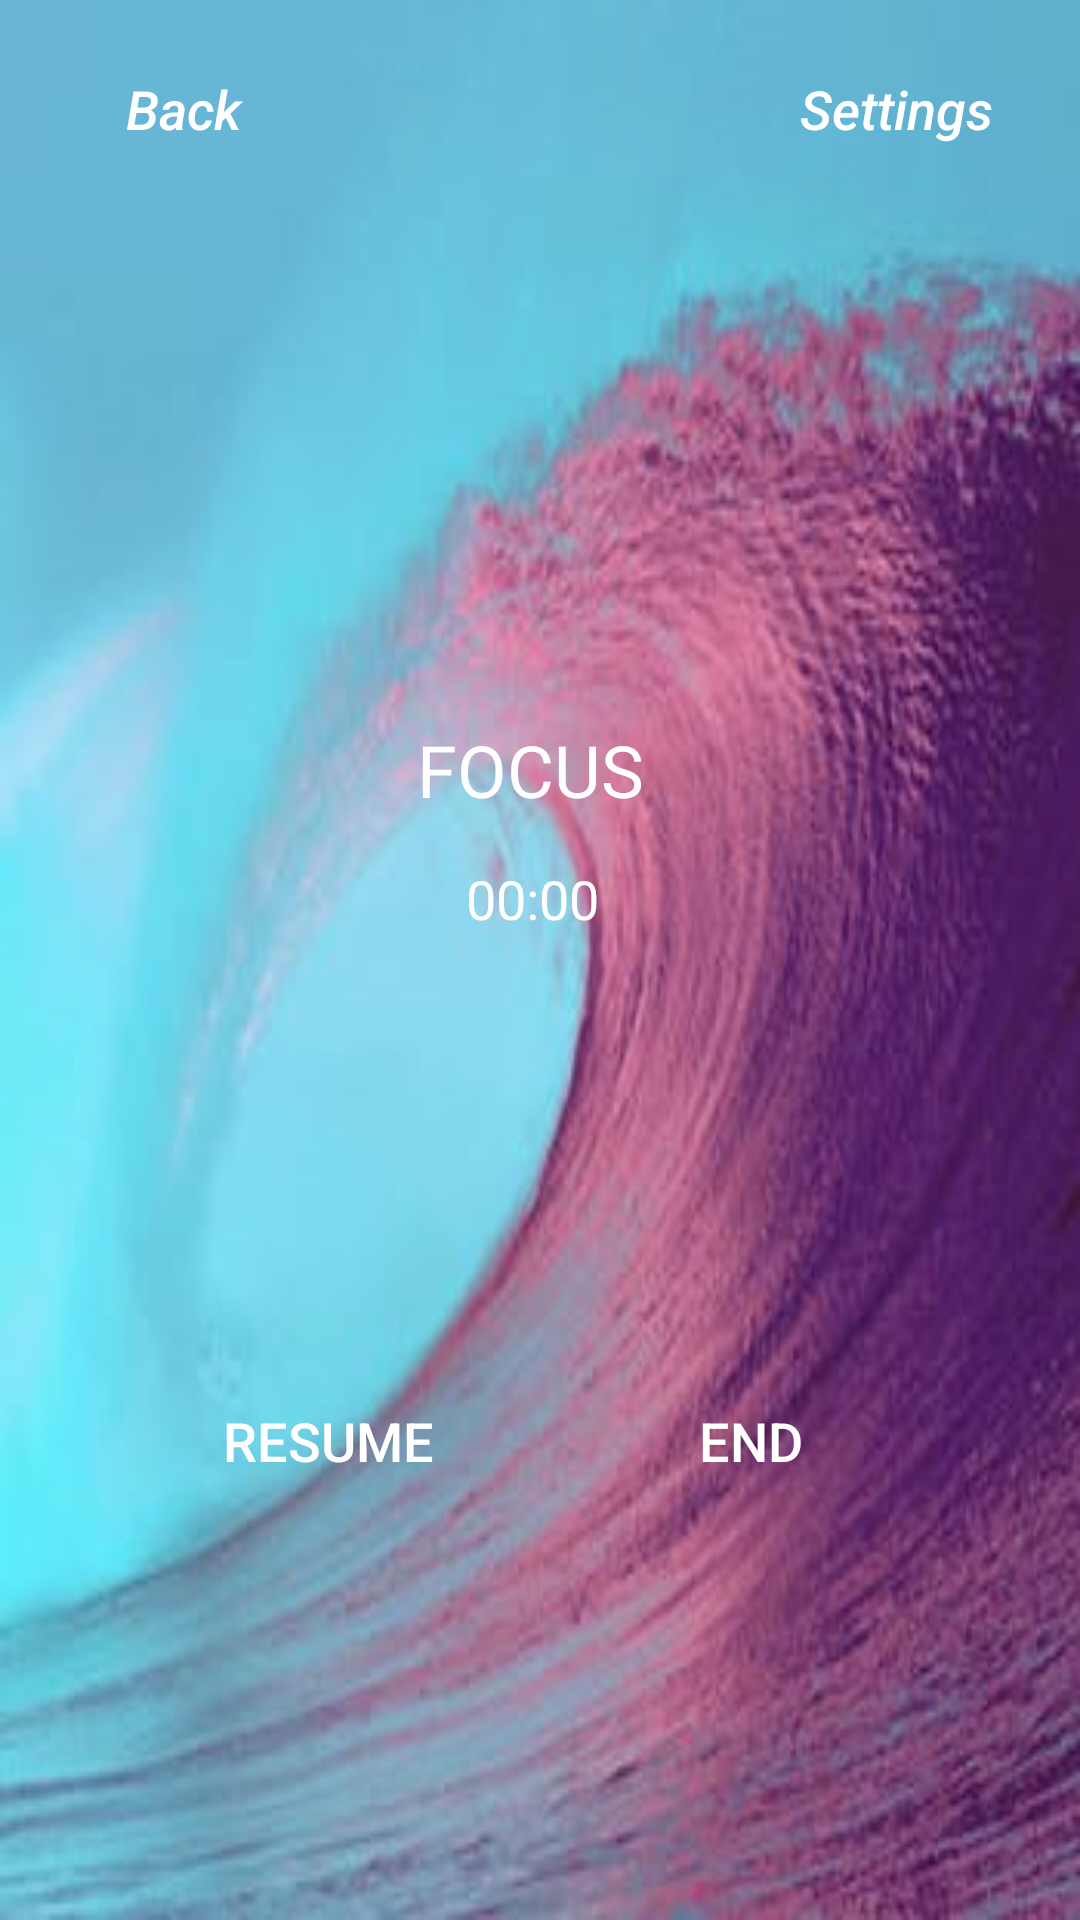

Layout XML and referenced resources for this Android screen:
<!-- AndroidManifest.xml: application theme AppTheme -->
<!-- res/layout/activity_pause3.xml -->
<?xml version="1.0" encoding="utf-8"?>
<android.support.constraint.ConstraintLayout xmlns:android="http://schemas.android.com/apk/res/android"
    xmlns:app="http://schemas.android.com/apk/res-auto"
    xmlns:tools="http://schemas.android.com/tools"
    android:layout_width="match_parent"
    android:layout_height="match_parent"
    android:background="@drawable/wave5"
    tools:context=".pause3">

    <TextView
        android:id="@+id/themeText3"
        android:layout_width="82dp"
        android:layout_height="39dp"
        android:layout_alignParentTop="true"
        android:layout_centerHorizontal="true"
        android:layout_marginBottom="8dp"
        android:layout_marginEnd="8dp"
        android:layout_marginLeft="8dp"
        android:layout_marginRight="8dp"
        android:layout_marginStart="8dp"
        android:layout_marginTop="8dp"
        android:text="FOCUS"
        android:textColor="@android:color/background_light"
        android:textSize="24sp"
        android:visibility="visible"
        app:layout_constraintBottom_toBottomOf="parent"
        app:layout_constraintEnd_toEndOf="parent"
        app:layout_constraintStart_toStartOf="parent"
        app:layout_constraintTop_toTopOf="parent"
        app:layout_constraintVertical_bias="0.397" />

    <TextView
        android:id="@+id/timeText3"
        android:layout_width="50dp"
        android:layout_height="30dp"
        android:layout_marginEnd="8dp"
        android:layout_marginLeft="8dp"
        android:layout_marginRight="8dp"
        android:layout_marginStart="8dp"
        android:layout_marginTop="8dp"
        android:text="00:00"
        android:textColor="@android:color/background_light"
        android:textSize="18sp"
        app:layout_constraintEnd_toEndOf="parent"
        app:layout_constraintHorizontal_bias="0.501"
        app:layout_constraintStart_toStartOf="parent"
        app:layout_constraintTop_toBottomOf="@+id/themeText3" />


    <Button
        android:id="@+id/endBtn3"
        android:layout_width="120dp"
        android:layout_height="50dp"
        android:layout_marginBottom="8dp"
        android:layout_marginEnd="8dp"
        android:layout_marginLeft="8dp"
        android:layout_marginRight="8dp"
        android:layout_marginStart="8dp"
        android:layout_marginTop="8dp"
        android:background="@android:color/transparent"
        android:text="END"
        android:textColor="@android:color/background_light"
        android:textSize="18sp"
        app:layout_constraintBottom_toBottomOf="parent"
        app:layout_constraintEnd_toEndOf="parent"
        app:layout_constraintHorizontal_bias="0.814"
        app:layout_constraintStart_toStartOf="parent"
        app:layout_constraintTop_toBottomOf="@+id/timeText3"
        app:layout_constraintVertical_bias="0.506" />

    <Button
        android:id="@+id/resumeBtn3"
        android:layout_width="120dp"
        android:layout_height="50dp"
        android:layout_marginBottom="8dp"
        android:layout_marginEnd="8dp"
        android:layout_marginLeft="8dp"
        android:layout_marginRight="8dp"
        android:layout_marginStart="8dp"
        android:layout_marginTop="8dp"
        android:background="@android:color/transparent"
        android:text="RESUME"
        android:textColor="@android:color/background_light"
        android:textSize="18sp"
        app:layout_constraintBottom_toBottomOf="parent"
        app:layout_constraintEnd_toEndOf="parent"
        app:layout_constraintHorizontal_bias="0.185"
        app:layout_constraintStart_toStartOf="parent"
        app:layout_constraintTop_toBottomOf="@+id/timeText3"
        app:layout_constraintVertical_bias="0.506" />

    <Button
        android:id="@+id/settingsBtn3"
        android:layout_width="90dp"
        android:layout_height="40dp"
        android:layout_marginBottom="8dp"
        android:layout_marginEnd="8dp"
        android:layout_marginLeft="8dp"
        android:layout_marginRight="8dp"
        android:layout_marginStart="8dp"
        android:layout_marginTop="8dp"
        android:background="@android:color/transparent"
        android:text="Settings"
        android:textAllCaps="false"
        android:textColor="@android:color/background_light"
        android:textSize="18sp"
        android:textStyle="italic"
        app:layout_constraintBottom_toBottomOf="parent"
        app:layout_constraintEnd_toEndOf="parent"
        app:layout_constraintHorizontal_bias="0.967"
        app:layout_constraintStart_toStartOf="parent"
        app:layout_constraintTop_toTopOf="parent"
        app:layout_constraintVertical_bias="0.014" />

    <Button
        android:id="@+id/backBtn3"
        android:layout_width="90dp"
        android:layout_height="40dp"
        android:layout_marginBottom="8dp"
        android:layout_marginEnd="8dp"
        android:layout_marginLeft="8dp"
        android:layout_marginRight="8dp"
        android:layout_marginStart="8dp"
        android:layout_marginTop="8dp"
        android:background="@android:color/transparent"
        android:text="Back"
        android:textAllCaps="false"
        android:textColor="@android:color/background_light"
        android:textSize="18sp"
        android:textStyle="italic"
        app:layout_constraintBottom_toBottomOf="parent"
        app:layout_constraintEnd_toEndOf="parent"
        app:layout_constraintHorizontal_bias="0.032"
        app:layout_constraintStart_toStartOf="parent"
        app:layout_constraintTop_toTopOf="parent"
        app:layout_constraintVertical_bias="0.014" />
</android.support.constraint.ConstraintLayout>
<!-- resources referenced by this layout -->
<resources>
  <!-- drawable wave5: png bitmap (drawable, 238681 bytes) -->
  <style name="AppTheme" parent="Theme.AppCompat.Light.NoActionBar">
          
          <item name="colorPrimary">@color/colorPrimary</item>
          <item name="colorPrimaryDark">@color/colorPrimaryDark</item>
          <item name="colorAccent">@color/colorAccent</item>
      </style>
  <!-- not gathered from this repository: default colours our renderer supplied (Android Studio template values) -->
  <color name="colorPrimary">#FF6200EE</color>
  <color name="colorPrimaryDark">#FF3700B3</color>
  <color name="colorAccent">#FF03DAC5</color>
</resources>
